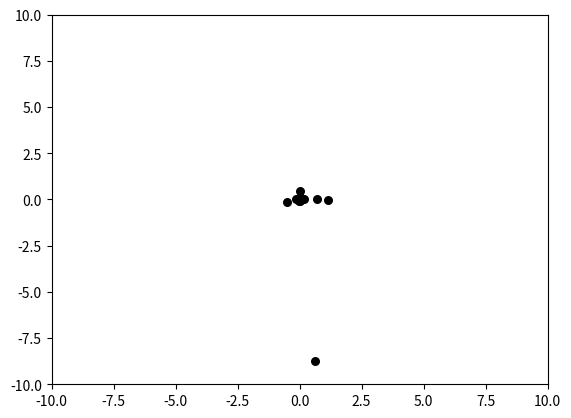

Reproduce this figure in Python.
import numpy as np
import matplotlib.pyplot as plt


class PSO(object):
    def __init__(self, population_size, max_steps):
        self.w = 0.6  # 惯性权重
        self.c1 = self.c2 = 2
        self.population_size = population_size  # 粒子群数量
        self.dim = 2  # 搜索空间的维度
        self.max_steps = max_steps  # 迭代次数
        self.x_bound = [-10, 10]  # 解空间范围
        self.x = np.random.uniform(self.x_bound[0], self.x_bound[1],
                                   (self.population_size, self.dim))  # 初始化粒子群位置
        self.v = np.random.rand(self.population_size, self.dim)  # 初始化粒子群速度
        fitness = self.calculate_fitness(self.x)
        self.p = self.x  # 个体的最佳位置
        self.pg = self.x[np.argmin(fitness)]  # 全局最佳位置
        self.individual_best_fitness = fitness  # 个体的最优适应度
        self.global_best_fitness = np.min(fitness)  # 全局最佳适应度

    def calculate_fitness(self, x):
        return np.sum(np.square(x), axis=1)

    def evolve(self):
        fig = plt.figure()
        for step in range(self.max_steps):
            r1 = np.random.rand(self.population_size, self.dim)
            r2 = np.random.rand(self.population_size, self.dim)
            # 更新速度和权重
            self.v = self.w * self.v + self.c1 * r1 * (self.p - self.x) + self.c2 * r2 * (self.pg - self.x)
            self.x = self.v + self.x
            plt.clf()
            plt.scatter(self.x[:, 0], self.x[:, 1], s=30, color='k')
            plt.xlim(self.x_bound[0], self.x_bound[1])
            plt.ylim(self.x_bound[0], self.x_bound[1])
            plt.pause(0.01)
            fitness = self.calculate_fitness(self.x)
            # 需要更新的个体
            update_id = np.greater(self.individual_best_fitness, fitness)
            self.p[update_id] = self.x[update_id]
            self.individual_best_fitness[update_id] = fitness[update_id]
            # 新一代出现了更小的fitness，所以更新全局最优fitness和位置
            if np.min(fitness) < self.global_best_fitness:
                self.pg = self.x[np.argmin(fitness)]
                self.global_best_fitness = np.min(fitness)
            print('best fitness: %.5f, mean fitness: %.5f' % (self.global_best_fitness, np.mean(fitness)))


pso = PSO(100, 100)
pso.evolve()
plt.show()

